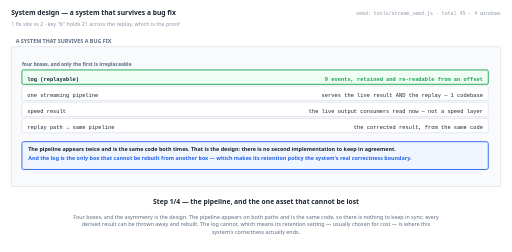
t = 0.00 s
t = 1.38 s: frame unchanged from t = 0.00 s, image omitted
t = 2.75 s: frame unchanged from t = 0.00 s, image omitted
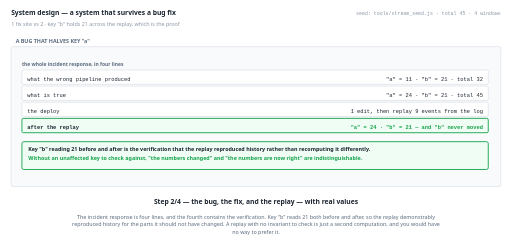
t = 5.50 s
t = 6.88 s: frame unchanged from t = 5.50 s, image omitted
t = 8.25 s: frame unchanged from t = 5.50 s, image omitted

The animated SVG that drew these frames (rendered in a browser with its animation timeline set to each time). Animation: 4 SMIL elements (animate=4); frames cover the first 8.25 s, repeats indefinitely.

<svg xmlns="http://www.w3.org/2000/svg" viewBox="0 0 1140 562" width="1140" height="562" role="img" aria-label="animated walkthrough"><rect width="1140" height="562" fill="#ffffff"/><g><animate attributeName="opacity" dur="22s" repeatCount="indefinite" calcMode="discrete" values="1;1;0;0" keyTimes="0;0.25;0.25;1"/><text x="24" y="34" font-family="system-ui,-apple-system,Segoe UI,sans-serif" font-size="15" font-weight="700" fill="#1b2430" text-anchor="start">System design — a system that survives a bug fix</text><text x="24" y="58" font-family="system-ui,-apple-system,Segoe UI,sans-serif" font-size="12" font-weight="400" fill="#8a97a6" text-anchor="start">1 fix site vs 2 · key "b" holds 21 across the replay, which is the proof</text><text x="1116" y="34" font-family="ui-monospace,SFMono-Regular,Menlo,Consolas,monospace" font-size="11" font-weight="400" fill="#8a97a6" text-anchor="end">seed: tools/stream_seed.js · total 45 · 4 windows</text><rect x="24" y="104" width="1092" height="312" rx="4" fill="#f8fafc" stroke="#c6d0db" stroke-width="1"/><text x="34" y="96" font-family="system-ui,-apple-system,Segoe UI,sans-serif" font-size="12" font-weight="700" fill="#5b6b7f" text-anchor="start">A SYSTEM THAT SURVIVES A BUG FIX</text><text x="48" y="148" font-family="system-ui,-apple-system,Segoe UI,sans-serif" font-size="11" font-weight="700" fill="#5b6b7f" text-anchor="start">four boxes, and only the first is irreplaceable</text><rect x="48" y="156" width="1040" height="32" rx="3" fill="#f0fdf4" stroke="#16a34a" stroke-width="2"/><text x="60" y="180" font-family="ui-monospace,SFMono-Regular,Menlo,Consolas,monospace" font-size="12" font-weight="700" fill="#1b2430" text-anchor="start">log (replayable)</text><text x="1076" y="180" font-family="ui-monospace,SFMono-Regular,Menlo,Consolas,monospace" font-size="12" font-weight="700" fill="#16a34a" text-anchor="end">9 events, retained and re-readable from an offset</text><rect x="48" y="192" width="1040" height="32" rx="3" fill="#ffffff" stroke="#c6d0db" stroke-width="1"/><text x="60" y="216" font-family="ui-monospace,SFMono-Regular,Menlo,Consolas,monospace" font-size="12" font-weight="400" fill="#1b2430" text-anchor="start">one streaming pipeline</text><text x="1076" y="216" font-family="ui-monospace,SFMono-Regular,Menlo,Consolas,monospace" font-size="12" font-weight="400" fill="#1b2430" text-anchor="end">serves the live result AND the replay — 1 codebase</text><rect x="48" y="228" width="1040" height="32" rx="3" fill="#ffffff" stroke="#c6d0db" stroke-width="1"/><text x="60" y="252" font-family="ui-monospace,SFMono-Regular,Menlo,Consolas,monospace" font-size="12" font-weight="400" fill="#1b2430" text-anchor="start">speed result</text><text x="1076" y="252" font-family="ui-monospace,SFMono-Regular,Menlo,Consolas,monospace" font-size="12" font-weight="400" fill="#1b2430" text-anchor="end">the live output consumers read now — not a speed layer</text><rect x="48" y="264" width="1040" height="32" rx="3" fill="#ffffff" stroke="#c6d0db" stroke-width="1"/><text x="60" y="288" font-family="ui-monospace,SFMono-Regular,Menlo,Consolas,monospace" font-size="12" font-weight="400" fill="#1b2430" text-anchor="start">replay path → same pipeline</text><text x="1076" y="288" font-family="ui-monospace,SFMono-Regular,Menlo,Consolas,monospace" font-size="12" font-weight="400" fill="#1b2430" text-anchor="end">the corrected result, from the same code</text><rect x="48" y="316" width="1040" height="62" rx="4" fill="#eff6ff" stroke="#2563eb" stroke-width="2"/><text x="62" y="336" font-family="system-ui,-apple-system,Segoe UI,sans-serif" font-size="12" font-weight="700" fill="#1b2430" text-anchor="start">The pipeline appears twice and is the same code both times. That is the design: there is no second implementation to keep in agreement.</text><text x="62" y="356" font-family="system-ui,-apple-system,Segoe UI,sans-serif" font-size="12" font-weight="700" fill="#2563eb" text-anchor="start">And the log is the only box that cannot be rebuilt from another box — which makes its retention policy the system's real correctness boundary.</text><text x="570" y="456" font-family="system-ui,-apple-system,Segoe UI,sans-serif" font-size="15" font-weight="700" fill="#1b2430" text-anchor="middle">Step 1/4 — the pipeline, and the one asset that cannot be lost</text><text x="570" y="488" font-family="system-ui,-apple-system,Segoe UI,sans-serif" font-size="12" font-weight="400" fill="#5b6b7f" text-anchor="middle">Four boxes, and the asymmetry is the design. The pipeline appears on both paths and is the same code, so there is nothing to keep in sync; every</text><text x="570" y="505" font-family="system-ui,-apple-system,Segoe UI,sans-serif" font-size="12" font-weight="400" fill="#5b6b7f" text-anchor="middle">derived result can be thrown away and rebuilt. The log cannot, which means its retention setting — usually chosen for cost — is where this</text><text x="570" y="522" font-family="system-ui,-apple-system,Segoe UI,sans-serif" font-size="12" font-weight="400" fill="#5b6b7f" text-anchor="middle">system's correctness actually ends.</text></g><g opacity="0"><animate attributeName="opacity" dur="22s" repeatCount="indefinite" calcMode="discrete" values="0;0;1;1;0;0" keyTimes="0;0.25;0.25;0.5;0.5;1"/><text x="24" y="34" font-family="system-ui,-apple-system,Segoe UI,sans-serif" font-size="15" font-weight="700" fill="#1b2430" text-anchor="start">System design — a system that survives a bug fix</text><text x="24" y="58" font-family="system-ui,-apple-system,Segoe UI,sans-serif" font-size="12" font-weight="400" fill="#8a97a6" text-anchor="start">1 fix site vs 2 · key "b" holds 21 across the replay, which is the proof</text><text x="1116" y="34" font-family="ui-monospace,SFMono-Regular,Menlo,Consolas,monospace" font-size="11" font-weight="400" fill="#8a97a6" text-anchor="end">seed: tools/stream_seed.js · total 45 · 4 windows</text><rect x="24" y="104" width="1092" height="312" rx="4" fill="#f8fafc" stroke="#c6d0db" stroke-width="1"/><text x="34" y="96" font-family="system-ui,-apple-system,Segoe UI,sans-serif" font-size="12" font-weight="700" fill="#5b6b7f" text-anchor="start">A BUG THAT HALVES KEY "a"</text><text x="48" y="148" font-family="system-ui,-apple-system,Segoe UI,sans-serif" font-size="11" font-weight="700" fill="#5b6b7f" text-anchor="start">the whole incident response, in four lines</text><rect x="48" y="156" width="1040" height="32" rx="3" fill="#ffffff" stroke="#c6d0db" stroke-width="1"/><text x="60" y="180" font-family="ui-monospace,SFMono-Regular,Menlo,Consolas,monospace" font-size="12" font-weight="400" fill="#1b2430" text-anchor="start">what the wrong pipeline produced</text><text x="1076" y="180" font-family="ui-monospace,SFMono-Regular,Menlo,Consolas,monospace" font-size="12" font-weight="400" fill="#1b2430" text-anchor="end">"a" = 11 · "b" = 21 · total 32</text><rect x="48" y="192" width="1040" height="32" rx="3" fill="#ffffff" stroke="#c6d0db" stroke-width="1"/><text x="60" y="216" font-family="ui-monospace,SFMono-Regular,Menlo,Consolas,monospace" font-size="12" font-weight="400" fill="#1b2430" text-anchor="start">what is true</text><text x="1076" y="216" font-family="ui-monospace,SFMono-Regular,Menlo,Consolas,monospace" font-size="12" font-weight="400" fill="#1b2430" text-anchor="end">"a" = 24 · "b" = 21 · total 45</text><rect x="48" y="228" width="1040" height="32" rx="3" fill="#ffffff" stroke="#c6d0db" stroke-width="1"/><text x="60" y="252" font-family="ui-monospace,SFMono-Regular,Menlo,Consolas,monospace" font-size="12" font-weight="400" fill="#1b2430" text-anchor="start">the deploy</text><text x="1076" y="252" font-family="ui-monospace,SFMono-Regular,Menlo,Consolas,monospace" font-size="12" font-weight="400" fill="#1b2430" text-anchor="end">1 edit, then replay 9 events from the log</text><rect x="48" y="264" width="1040" height="32" rx="3" fill="#f0fdf4" stroke="#16a34a" stroke-width="2"/><text x="60" y="288" font-family="ui-monospace,SFMono-Regular,Menlo,Consolas,monospace" font-size="12" font-weight="700" fill="#1b2430" text-anchor="start">after the replay</text><text x="1076" y="288" font-family="ui-monospace,SFMono-Regular,Menlo,Consolas,monospace" font-size="12" font-weight="700" fill="#16a34a" text-anchor="end">"a" = 24 · "b" = 21 — and "b" never moved</text><rect x="48" y="316" width="1040" height="62" rx="4" fill="#f0fdf4" stroke="#16a34a" stroke-width="2"/><text x="62" y="336" font-family="system-ui,-apple-system,Segoe UI,sans-serif" font-size="12" font-weight="700" fill="#1b2430" text-anchor="start">Key "b" reading 21 before and after is the verification that the replay reproduced history rather than recomputing it differently.</text><text x="62" y="356" font-family="system-ui,-apple-system,Segoe UI,sans-serif" font-size="12" font-weight="700" fill="#16a34a" text-anchor="start">Without an unaffected key to check against, "the numbers changed" and "the numbers are now right" are indistinguishable.</text><text x="570" y="456" font-family="system-ui,-apple-system,Segoe UI,sans-serif" font-size="15" font-weight="700" fill="#1b2430" text-anchor="middle">Step 2/4 — the bug, the fix, and the replay — with real values</text><text x="570" y="488" font-family="system-ui,-apple-system,Segoe UI,sans-serif" font-size="12" font-weight="400" fill="#5b6b7f" text-anchor="middle">The incident response is four lines, and the fourth contains the verification. Key "b" reads 21 both before and after, so the replay demonstrably</text><text x="570" y="505" font-family="system-ui,-apple-system,Segoe UI,sans-serif" font-size="12" font-weight="400" fill="#5b6b7f" text-anchor="middle">reproduced history for the parts it should not have changed. A replay with no invariant to check is just a second computation, and you would have</text><text x="570" y="522" font-family="system-ui,-apple-system,Segoe UI,sans-serif" font-size="12" font-weight="400" fill="#5b6b7f" text-anchor="middle">no way to prefer it.</text></g><g opacity="0"><animate attributeName="opacity" dur="22s" repeatCount="indefinite" calcMode="discrete" values="0;0;1;1;0;0" keyTimes="0;0.5;0.5;0.75;0.75;1"/><text x="24" y="34" font-family="system-ui,-apple-system,Segoe UI,sans-serif" font-size="15" font-weight="700" fill="#1b2430" text-anchor="start">System design — a system that survives a bug fix</text><text x="24" y="58" font-family="system-ui,-apple-system,Segoe UI,sans-serif" font-size="12" font-weight="400" fill="#8a97a6" text-anchor="start">1 fix site vs 2 · key "b" holds 21 across the replay, which is the proof</text><text x="1116" y="34" font-family="ui-monospace,SFMono-Regular,Menlo,Consolas,monospace" font-size="11" font-weight="400" fill="#8a97a6" text-anchor="end">seed: tools/stream_seed.js · total 45 · 4 windows</text><rect x="24" y="104" width="1092" height="312" rx="4" fill="#f8fafc" stroke="#c6d0db" stroke-width="1"/><text x="34" y="96" font-family="system-ui,-apple-system,Segoe UI,sans-serif" font-size="12" font-weight="700" fill="#5b6b7f" text-anchor="start">THE SAME INCIDENT, TWO ARCHITECTURES</text><text x="48" y="148" font-family="system-ui,-apple-system,Segoe UI,sans-serif" font-size="11" font-weight="700" fill="#5b6b7f" text-anchor="start">fewer places to be wrong, in exchange for retention and replay cost</text><rect x="48" y="156" width="1040" height="32" rx="3" fill="#ffffff" stroke="#c6d0db" stroke-width="1"/><text x="60" y="180" font-family="ui-monospace,SFMono-Regular,Menlo,Consolas,monospace" font-size="12" font-weight="400" fill="#1b2430" text-anchor="start">places the fix must land</text><text x="1076" y="180" font-family="ui-monospace,SFMono-Regular,Menlo,Consolas,monospace" font-size="12" font-weight="400" fill="#1b2430" text-anchor="end">Lambda: 2 · this design: 1</text><rect x="48" y="192" width="1040" height="32" rx="3" fill="#ffffff" stroke="#c6d0db" stroke-width="1"/><text x="60" y="216" font-family="ui-monospace,SFMono-Regular,Menlo,Consolas,monospace" font-size="12" font-weight="400" fill="#1b2430" text-anchor="start">implementations to verify</text><text x="1076" y="216" font-family="ui-monospace,SFMono-Regular,Menlo,Consolas,monospace" font-size="12" font-weight="400" fill="#1b2430" text-anchor="end">Lambda: 2 · this design: 1</text><rect x="48" y="228" width="1040" height="32" rx="3" fill="#f0fdf4" stroke="#16a34a" stroke-width="2"/><text x="60" y="252" font-family="ui-monospace,SFMono-Regular,Menlo,Consolas,monospace" font-size="12" font-weight="700" fill="#1b2430" text-anchor="start">plausible pre-existing drift</text><text x="1076" y="252" font-family="ui-monospace,SFMono-Regular,Menlo,Consolas,monospace" font-size="12" font-weight="700" fill="#16a34a" text-anchor="end">Lambda: 3 of 4 windows, by 26 · this design: none possible</text><rect x="48" y="264" width="1040" height="32" rx="3" fill="#ffffff" stroke="#c6d0db" stroke-width="1"/><text x="60" y="288" font-family="ui-monospace,SFMono-Regular,Menlo,Consolas,monospace" font-size="12" font-weight="400" fill="#1b2430" text-anchor="start">what it costs instead</text><text x="1076" y="288" font-family="ui-monospace,SFMono-Regular,Menlo,Consolas,monospace" font-size="12" font-weight="400" fill="#1b2430" text-anchor="end">replaying 9 events, and retaining them to do so</text><rect x="48" y="316" width="1040" height="82" rx="4" fill="#f0fdf4" stroke="#16a34a" stroke-width="2"/><text x="62" y="336" font-family="system-ui,-apple-system,Segoe UI,sans-serif" font-size="12" font-weight="700" fill="#1b2430" text-anchor="start">The third row is the one that is structural rather than a matter of effort: with one implementation, layer-to-layer divergence is not a bug you</text><text x="62" y="356" font-family="system-ui,-apple-system,Segoe UI,sans-serif" font-size="12" font-weight="700" fill="#1b2430" text-anchor="start">can have.</text><text x="62" y="376" font-family="system-ui,-apple-system,Segoe UI,sans-serif" font-size="12" font-weight="700" fill="#16a34a" text-anchor="start">The trade is honest — you pay in storage and replay time for a class of inconsistency that cannot occur.</text><text x="570" y="456" font-family="system-ui,-apple-system,Segoe UI,sans-serif" font-size="15" font-weight="700" fill="#1b2430" text-anchor="middle">Step 3/4 — what this buys over Lambda, counted</text><text x="570" y="488" font-family="system-ui,-apple-system,Segoe UI,sans-serif" font-size="12" font-weight="400" fill="#5b6b7f" text-anchor="middle">The argument is about which errors are possible, not which are likely. With 1 implementation, the 3-window 26-unit divergence from the previous</text><text x="570" y="505" font-family="system-ui,-apple-system,Segoe UI,sans-serif" font-size="12" font-weight="400" fill="#5b6b7f" text-anchor="middle">concept is not a bug you can have — it has nowhere to live. You pay for that with retention and replay time, which is a cost you can budget rather</text><text x="570" y="522" font-family="system-ui,-apple-system,Segoe UI,sans-serif" font-size="12" font-weight="400" fill="#5b6b7f" text-anchor="middle">than a failure you have to detect.</text></g><g opacity="0"><animate attributeName="opacity" dur="22s" repeatCount="indefinite" calcMode="discrete" values="0;0;1;1" keyTimes="0;0.75;0.75;1"/><text x="24" y="34" font-family="system-ui,-apple-system,Segoe UI,sans-serif" font-size="15" font-weight="700" fill="#1b2430" text-anchor="start">System design — a system that survives a bug fix</text><text x="24" y="58" font-family="system-ui,-apple-system,Segoe UI,sans-serif" font-size="12" font-weight="400" fill="#8a97a6" text-anchor="start">1 fix site vs 2 · key "b" holds 21 across the replay, which is the proof</text><text x="1116" y="34" font-family="ui-monospace,SFMono-Regular,Menlo,Consolas,monospace" font-size="11" font-weight="400" fill="#8a97a6" text-anchor="end">seed: tools/stream_seed.js · total 45 · 4 windows</text><rect x="24" y="104" width="1092" height="312" rx="4" fill="#f8fafc" stroke="#c6d0db" stroke-width="1"/><text x="34" y="96" font-family="system-ui,-apple-system,Segoe UI,sans-serif" font-size="12" font-weight="700" fill="#5b6b7f" text-anchor="start">SCOPE</text><rect x="48" y="150" width="1040" height="62" rx="4" fill="#ffe4e6" stroke="#e11d48" stroke-width="2"/><text x="62" y="170" font-family="system-ui,-apple-system,Segoe UI,sans-serif" font-size="12" font-weight="700" fill="#1b2430" text-anchor="start">Replay works only as far back as RETENTION. Set it to 7 days and "we can always reprocess" quietly becomes "we can reprocess 7 days", with</text><text x="62" y="190" font-family="system-ui,-apple-system,Segoe UI,sans-serif" font-size="12" font-weight="700" fill="#1b2430" text-anchor="start">nothing in the running system to say so.</text><rect x="48" y="216" width="1040" height="62" rx="4" fill="#ffe4e6" stroke="#e11d48" stroke-width="2"/><text x="62" y="236" font-family="system-ui,-apple-system,Segoe UI,sans-serif" font-size="12" font-weight="700" fill="#1b2430" text-anchor="start">The pipeline must be DETERMINISTIC. One that reads the wall clock, a random seed or a mutable lookup table does not reproduce 45 on replay,</text><text x="62" y="256" font-family="system-ui,-apple-system,Segoe UI,sans-serif" font-size="12" font-weight="700" fill="#1b2430" text-anchor="start">however complete the log is.</text><rect x="48" y="282" width="1040" height="42" rx="4" fill="#fff7ed" stroke="#ea580c" stroke-width="2"/><text x="62" y="302" font-family="system-ui,-apple-system,Segoe UI,sans-serif" font-size="12" font-weight="700" fill="#1b2430" text-anchor="start">Replaying 9 events is free here; replaying a year of production traffic competes with serving it. Nothing in this design isolates the two.</text><rect x="48" y="348" width="1040" height="42" rx="4" fill="#eff6ff" stroke="#2563eb" stroke-width="2"/><text x="62" y="368" font-family="system-ui,-apple-system,Segoe UI,sans-serif" font-size="12" font-weight="700" fill="#1b2430" text-anchor="start">And 1 of the 4 windows is never final in streaming, so "replay and you have the right answer" is true of the closed windows and not of that one.</text><text x="570" y="456" font-family="system-ui,-apple-system,Segoe UI,sans-serif" font-size="15" font-weight="700" fill="#1b2430" text-anchor="middle">Step 4/4 — and what this design does NOT settle</text><text x="570" y="488" font-family="system-ui,-apple-system,Segoe UI,sans-serif" font-size="12" font-weight="400" fill="#5b6b7f" text-anchor="middle">The first two gaps are the ones that invalidate the architecture rather than merely limiting it. Kappa's whole premise is that the log plus the</text><text x="570" y="505" font-family="system-ui,-apple-system,Segoe UI,sans-serif" font-size="12" font-weight="400" fill="#5b6b7f" text-anchor="middle">code reproduces the result — which fails silently if retention is shorter than the history you need, and fails invisibly if the pipeline consults</text><text x="570" y="522" font-family="system-ui,-apple-system,Segoe UI,sans-serif" font-size="12" font-weight="400" fill="#5b6b7f" text-anchor="middle">anything outside the log. Both are worth asserting in a test rather than assuming.</text></g></svg>
